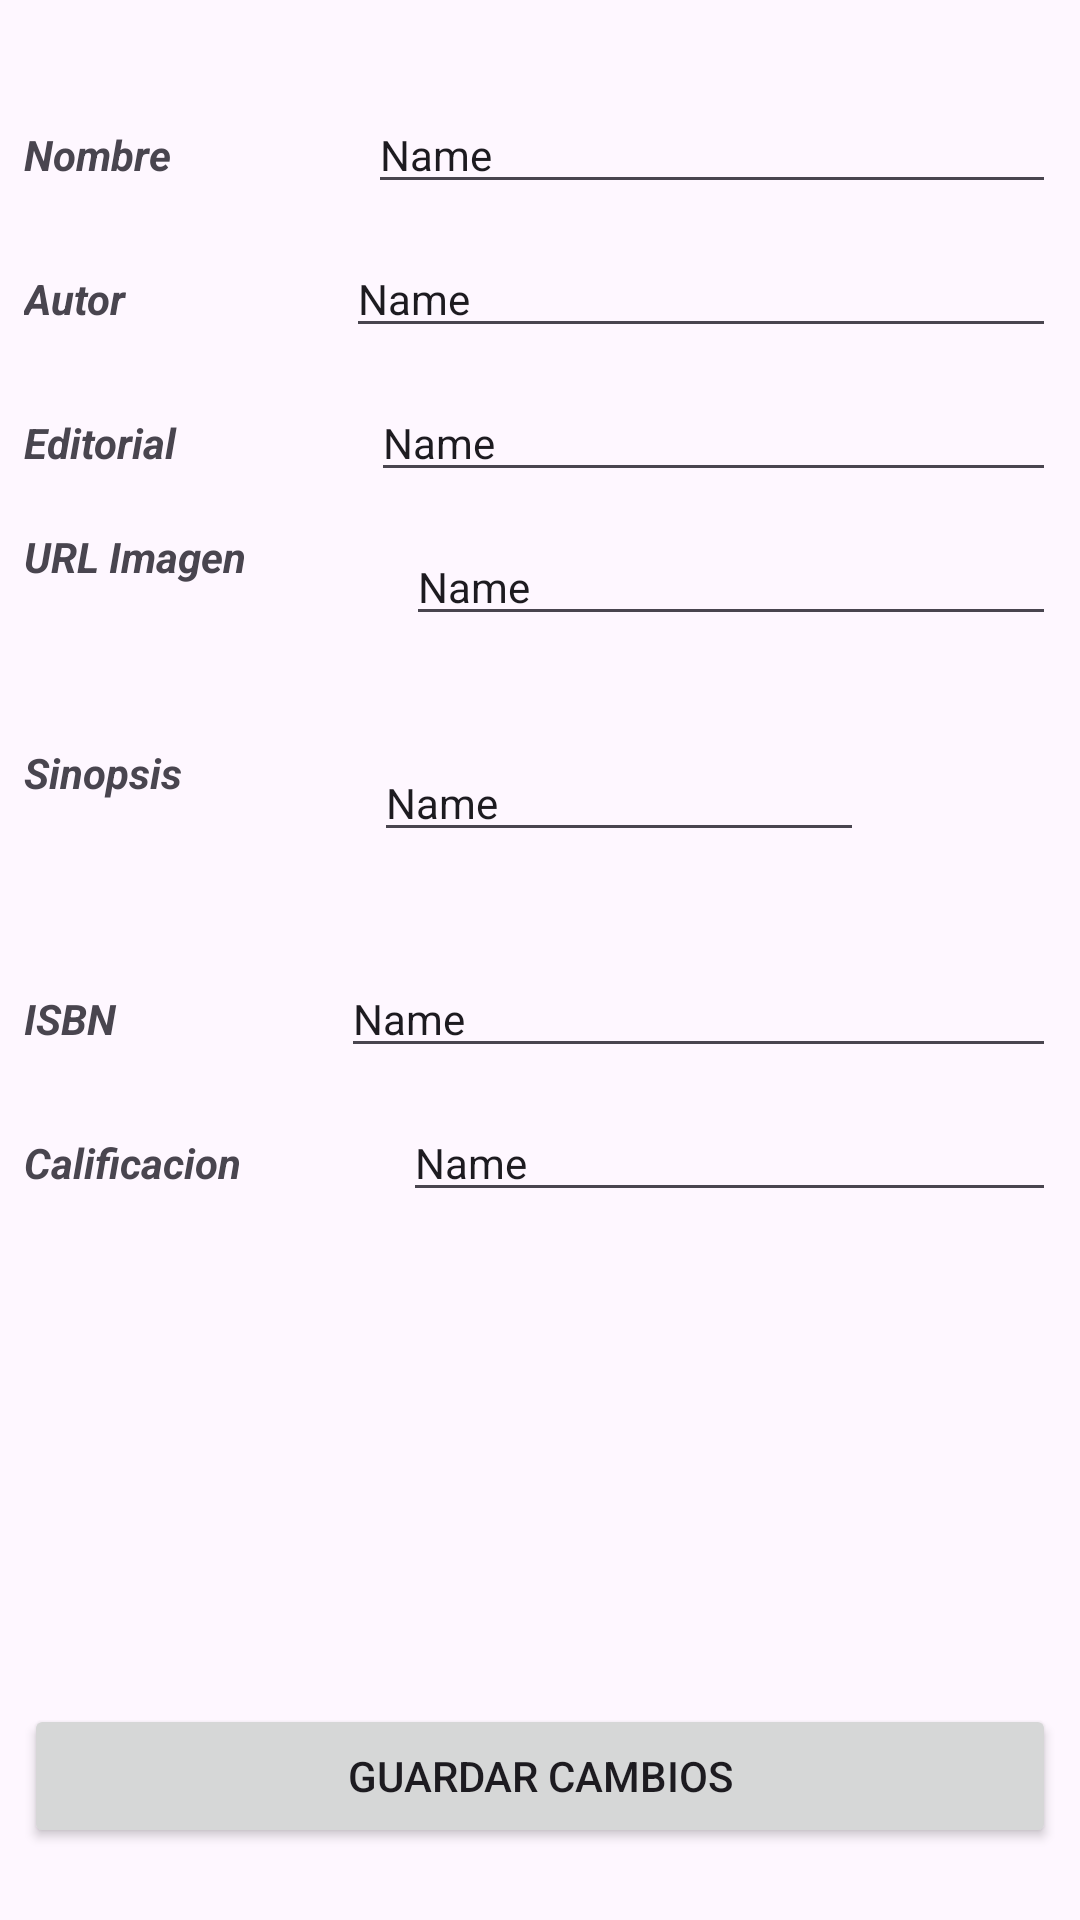

The Android layout XML behind this screen, and the referenced resources:
<!-- AndroidManifest.xml: application theme Theme.LibrarySistem -->
<!-- res/layout/activity_book_edit.xml -->
<?xml version="1.0" encoding="utf-8"?>
<androidx.constraintlayout.widget.ConstraintLayout xmlns:android="http://schemas.android.com/apk/res/android"
    xmlns:app="http://schemas.android.com/apk/res-auto"
    xmlns:tools="http://schemas.android.com/tools"
    android:id="@+id/main"
    android:layout_width="match_parent"
    android:layout_height="match_parent"
    android:padding="8dp"
    tools:context=".ui.book.editBook.BookEditActivity">

    <Button
        android:id="@+id/btnSaveBookChanges"
        android:layout_width="0dp"
        android:layout_height="wrap_content"
        android:layout_marginBottom="16dp"
        android:text="Guardar Cambios"
        app:layout_constraintBottom_toBottomOf="parent"
        app:layout_constraintEnd_toEndOf="parent"
        app:layout_constraintStart_toStartOf="parent" />

    <LinearLayout
        android:layout_width="0dp"
        android:layout_height="0dp"
        android:layout_marginTop="24dp"
        android:orientation="vertical"
        app:layout_constraintBottom_toTopOf="@+id/btnSaveBookChanges"
        app:layout_constraintEnd_toEndOf="parent"
        app:layout_constraintStart_toStartOf="parent"
        app:layout_constraintTop_toTopOf="parent">

        <LinearLayout
            android:layout_width="match_parent"
            android:layout_height="wrap_content"
            android:layout_marginBottom="12dp"
            android:orientation="horizontal">

            <TextView
                android:id="@+id/lblNameBookEdit"
                android:layout_width="wrap_content"
                android:layout_height="wrap_content"
                android:layout_weight="1"
                android:text="Nombre"
                android:textSize="14sp"
                android:textStyle="bold|italic" />

            <EditText
                android:id="@+id/txtNameBookEdit"
                android:layout_width="wrap_content"
                android:layout_height="wrap_content"
                android:layout_weight="1"
                android:ems="10"
                android:inputType="text"
                android:text="Name"
                android:textSize="14sp" />

        </LinearLayout>

        <LinearLayout
            android:layout_width="match_parent"
            android:layout_height="wrap_content"
            android:layout_marginBottom="12dp"
            android:orientation="horizontal">

            <TextView
                android:id="@+id/lblAuthorBookEdit"
                android:layout_width="wrap_content"
                android:layout_height="wrap_content"
                android:layout_weight="1"
                android:text="Autor"
                android:textSize="14sp"
                android:textStyle="bold|italic" />

            <EditText
                android:id="@+id/txtAuthorBookEdit"
                android:layout_width="wrap_content"
                android:layout_height="wrap_content"
                android:layout_weight="1"
                android:ems="10"
                android:inputType="text"
                android:text="Name"
                android:textSize="14sp" />

        </LinearLayout>

        <LinearLayout
            android:layout_width="match_parent"
            android:layout_height="wrap_content"
            android:layout_marginBottom="12dp"
            android:orientation="horizontal">

            <TextView
                android:id="@+id/lblEditorialBookEdit"
                android:layout_width="wrap_content"
                android:layout_height="wrap_content"
                android:layout_weight="1"
                android:text="Editorial"
                android:textSize="14sp"
                android:textStyle="bold|italic" />

            <EditText
                android:id="@+id/txtEditorialBookEdit"
                android:layout_width="wrap_content"
                android:layout_height="wrap_content"
                android:layout_weight="1"
                android:ems="10"
                android:inputType="text"
                android:text="Name"
                android:textSize="14sp" />

        </LinearLayout>

        <LinearLayout
            android:layout_width="match_parent"
            android:layout_height="wrap_content"
            android:layout_marginBottom="12dp"
            android:orientation="horizontal">

            <TextView
                android:id="@+id/lblImgBookEdit"
                android:layout_width="wrap_content"
                android:layout_height="wrap_content"
                android:layout_weight="1"
                android:text="URL Imagen"
                android:textSize="14sp"
                android:textStyle="bold|italic" />

            <ScrollView
                android:layout_width="wrap_content"
                android:layout_height="60dp"
                android:layout_weight="1">

                <EditText
                    android:id="@+id/txtImgBookEdit"
                    android:layout_width="match_parent"
                    android:layout_height="wrap_content"
                    android:layout_weight="1"
                    android:ems="10"
                    android:inputType="text|textMultiLine"
                    android:text="Name"
                    android:textSize="14sp" />
            </ScrollView>

        </LinearLayout>

        <LinearLayout
            android:layout_width="match_parent"
            android:layout_height="wrap_content"
            android:layout_marginBottom="12dp"
            android:orientation="horizontal">

            <TextView
                android:id="@+id/lblSynopsisBookEdit"
                android:layout_width="wrap_content"
                android:layout_height="wrap_content"
                android:layout_weight="1"
                android:text="Sinopsis"
                android:textSize="14sp"
                android:textStyle="bold|italic" />

            <ScrollView
                android:layout_width="wrap_content"
                android:layout_height="60dp"
                android:layout_weight="1">


                <EditText
                    android:id="@+id/txtSynopsisBookEdit"
                    android:layout_width="wrap_content"
                    android:layout_height="wrap_content"
                    android:layout_weight="1"
                    android:ems="10"
                    android:inputType="text|textMultiLine"
                    android:text="Name"
                    android:textSize="14sp" />
            </ScrollView>

        </LinearLayout>

        <LinearLayout
            android:layout_width="match_parent"
            android:layout_height="wrap_content"
            android:layout_marginBottom="12dp"
            android:orientation="horizontal">

            <TextView
                android:id="@+id/lblISBNBookEdit"
                android:layout_width="wrap_content"
                android:layout_height="wrap_content"
                android:layout_weight="1"
                android:text="ISBN"
                android:textSize="14sp"
                android:textStyle="bold|italic" />

            <EditText
                android:id="@+id/txtISBNBookEdit"
                android:layout_width="wrap_content"
                android:layout_height="wrap_content"
                android:layout_weight="1"
                android:ems="10"
                android:inputType="text"
                android:text="Name"
                android:textSize="14sp" />

        </LinearLayout>

        <LinearLayout
            android:layout_width="match_parent"
            android:layout_height="wrap_content"
            android:orientation="horizontal">

            <TextView
                android:id="@+id/lblRatingEdit"
                android:layout_width="wrap_content"
                android:layout_height="wrap_content"
                android:layout_weight="1"
                android:text="Calificacion"
                android:textStyle="bold|italic"
                android:textSize="14sp"/>

            <EditText
                android:id="@+id/txtRatingEdit"
                android:layout_width="wrap_content"
                android:layout_height="wrap_content"
                android:layout_weight="1"
                android:ems="10"
                android:inputType="text"
                android:text="Name"
                android:textSize="14sp"/>
        </LinearLayout>
    </LinearLayout>
</androidx.constraintlayout.widget.ConstraintLayout>
<!-- resources referenced by this layout -->
<resources>
  <style name="Theme.LibrarySistem" parent="Base.Theme.LibrarySistem" />
  <style name="Base.Theme.LibrarySistem" parent="Theme.Material3.DayNight.NoActionBar">
          
          
      </style>
</resources>
